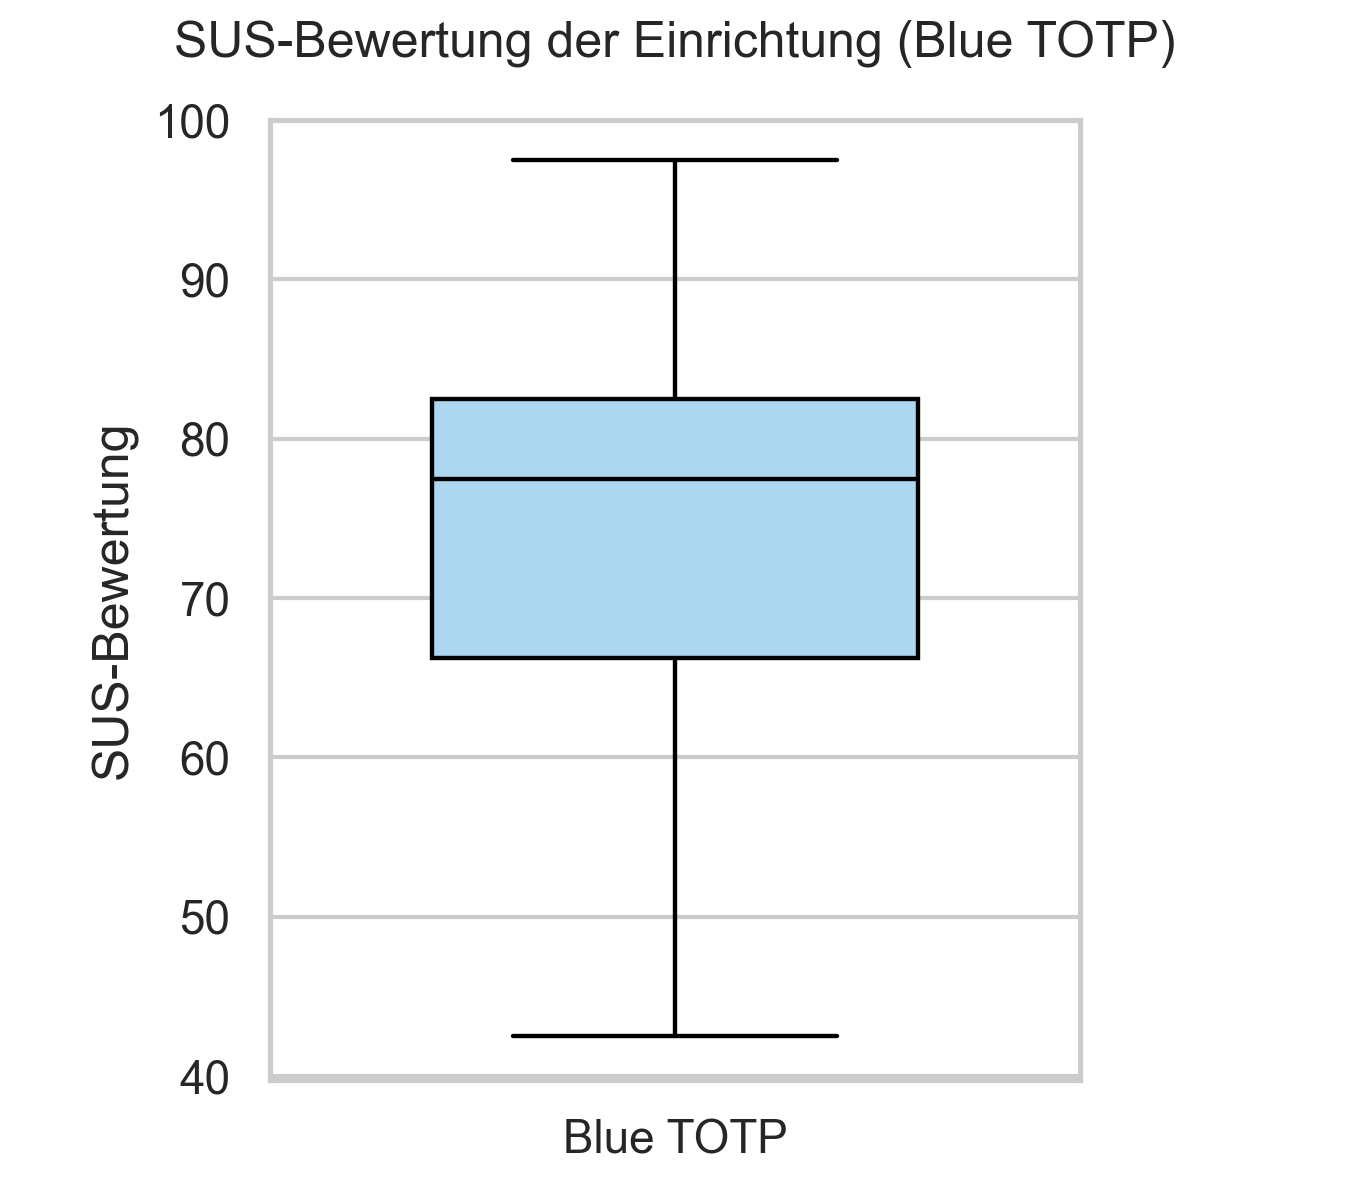

The data file committed next to this chart (first rows):
, score
count, 11.0
mean, 74.77
std, 14.98
min, 42.5
25%, 66.25
50%, 77.5
75%, 82.5
max, 97.5
